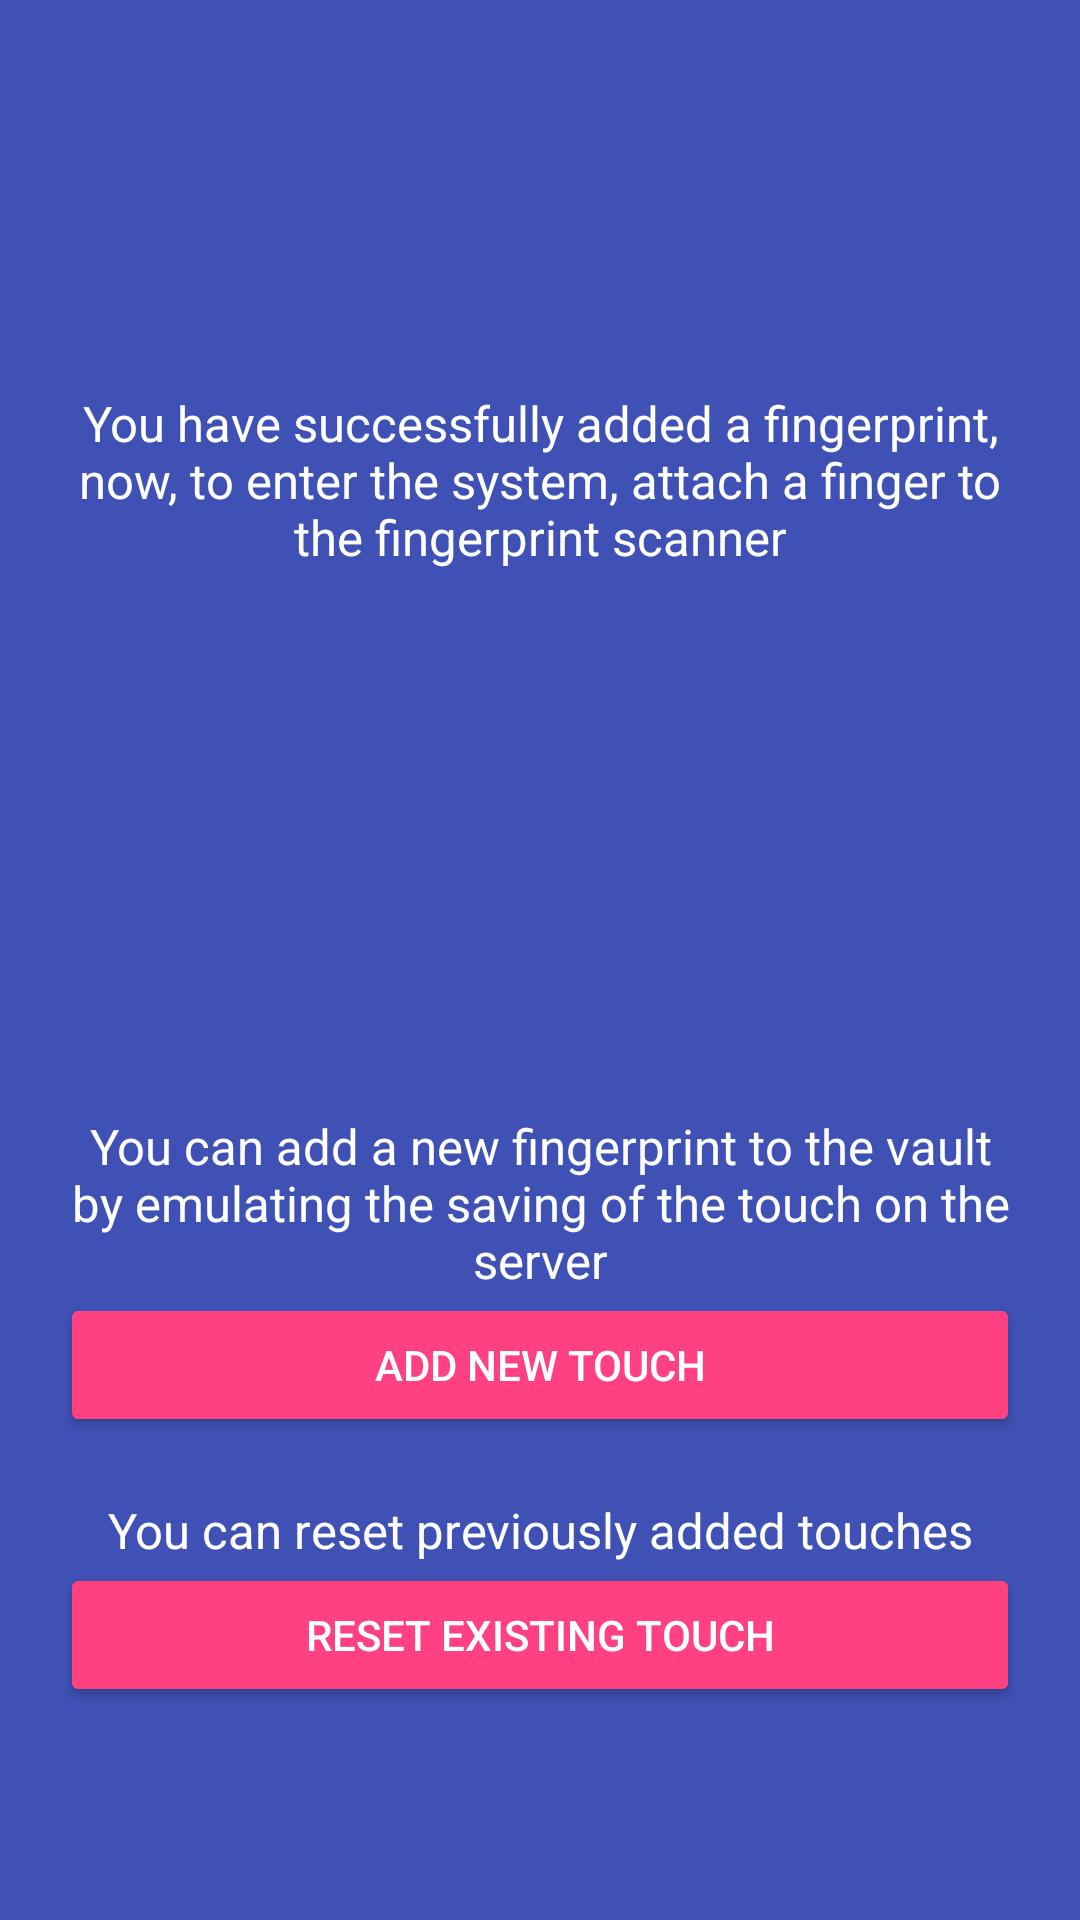

Layout XML and referenced resources for this Android screen:
<!-- AndroidManifest.xml: application theme AppTheme -->
<!-- res/layout/activity_login_layout.xml -->
<?xml version="1.0" encoding="utf-8"?>
<RelativeLayout xmlns:android="http://schemas.android.com/apk/res/android"
                xmlns:tools="http://schemas.android.com/tools"
                android:orientation="vertical"
                android:layout_width="match_parent"
                android:layout_height="match_parent"
                tools:context="ru.bscmsk.fingerlydemo.LoginActivity"
                android:animateLayoutChanges="true"
                android:gravity="center"
                android:background="@color/colorPrimary"
		>

	<LinearLayout
			android:orientation="vertical"
			android:layout_width="match_parent"
			android:layout_height="match_parent"
			android:padding="20dp"
			>

		<LinearLayout
				android:layout_weight="1"
				android:orientation="vertical"
				android:layout_width="match_parent"
				android:layout_height="match_parent"
				android:gravity="center"
				>

			<TextView
					android:id="@+id/tv_title"
					style="@style/text_info_style"
					android:layout_width="match_parent"
					android:layout_height="wrap_content"
					android:text="@string/login_success_title"
					/>

			<ImageView
					android:layout_width="wrap_content"
					android:layout_height="wrap_content"
					android:layout_marginTop="20dp"
					android:src="@mipmap/ic_fingerprint_white_48dp"
					/>
		</LinearLayout>

		<LinearLayout
				android:layout_weight="1"
				android:orientation="vertical"
				android:layout_width="match_parent"
				android:layout_height="match_parent"
				android:gravity="center"
				>

			<TextView
					style="@style/text_info_style"
					android:text="@string/tv_add_new_touch"
					/>

			<Button
					android:id="@+id/btn_add_new_touch"
					android:layout_width="match_parent"
					android:layout_height="wrap_content"
					style="@style/Widget.AppCompat.Button.Colored"
					android:text="@string/login_add_new_touch"
					/>

			<TextView
					style="@style/text_info_style"
					android:layout_marginTop="20dp"
					android:text="@string/tv_reset_touch"
					/>

			<Button
					android:id="@+id/btn_reset_touch"
					android:layout_width="match_parent"
					android:layout_height="wrap_content"
					style="@style/Widget.AppCompat.Button.Colored"
					android:text="@string/reset_existing_touch"
					/>
		</LinearLayout>
	</LinearLayout>

</RelativeLayout>
<!-- resources referenced by this layout -->
<resources>
  <color name="colorPrimary">#3F51B5</color>
  <string name="login_add_new_touch">Add new touch</string>
  <string name="login_success_title">You have successfully added a fingerprint, now, to enter the system, attach a finger to the fingerprint scanner</string>
  <string name="reset_existing_touch">Reset existing touch</string>
  <string name="tv_add_new_touch">You can add a new fingerprint to the vault by emulating the saving of the touch on the server</string>
  <string name="tv_reset_touch">You can reset previously added touches</string>
  <style name="text_info_style">
  		<item name="android:layout_width">match_parent</item>
  		<item name="android:layout_height">wrap_content</item>
  		<item name="android:gravity">center</item>
  		<item name="android:textSize">8pt</item>
  		<item name="android:textColor">@color/white</item>
  	</style>
  <style name="AppTheme" parent="Theme.AppCompat.Light.DarkActionBar">
  		
  		<item name="colorPrimary">@color/colorPrimary</item>
  		<item name="colorPrimaryDark">@color/colorPrimaryDark</item>
  		<item name="colorAccent">@color/colorAccent</item>
  	</style>
  <color name="white">#FFFFFF</color>
  <color name="colorPrimaryDark">#303F9F</color>
  <color name="colorAccent">#FF4081</color>
</resources>
